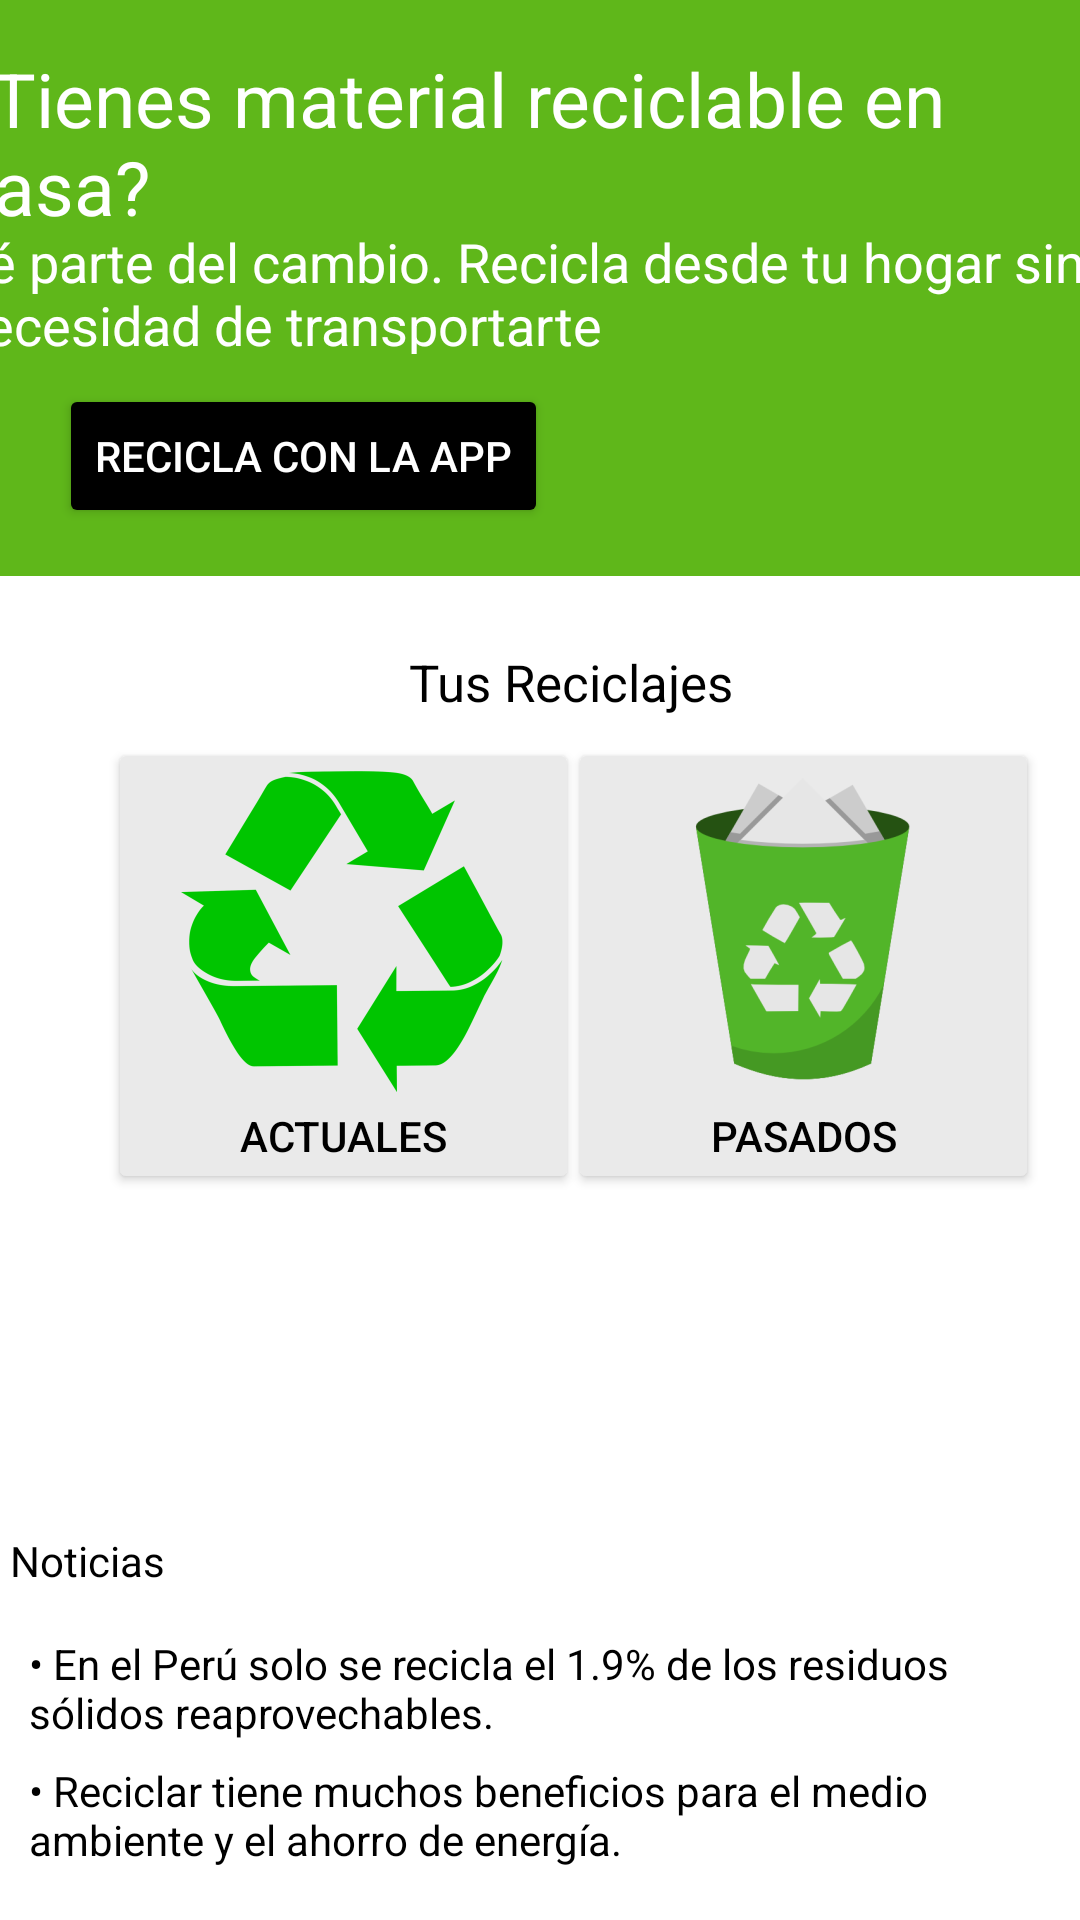

Write the Android layout XML for this screen, with the resource values it uses.
<!-- AndroidManifest.xml: application theme Theme.MyApplicationIntent -->
<!-- res/layout/landing_publicador.xml -->
<?xml version="1.0" encoding="utf-8"?>
<androidx.constraintlayout.widget.ConstraintLayout
    xmlns:android="http://schemas.android.com/apk/res/android"
    xmlns:app="http://schemas.android.com/apk/res-auto"
    xmlns:tools="http://schemas.android.com/tools"
    android:layout_width="match_parent"
    android:layout_height="match_parent"
    tools:context=".MainActivity">


    <TextView
        android:id="@+id/txtNoticia1"
        android:layout_width="341dp"
        android:layout_height="49dp"
        android:text="@string/Noticia1"
        android:textColor="@color/black"
        android:textIsSelectable="false"
        app:layout_constraintBottom_toBottomOf="parent"
        app:layout_constraintEnd_toEndOf="parent"
        app:layout_constraintHorizontal_bias="0.514"
        app:layout_constraintStart_toStartOf="parent"
        app:layout_constraintTop_toTopOf="parent"
        app:layout_constraintVertical_bias="0.922" />

    <TextView
        android:id="@+id/txtNoticia2"
        android:layout_width="341dp"
        android:layout_height="49dp"
        android:text="@string/Noticia2"
        android:textColor="@color/black"
        android:textIsSelectable="false"
        app:layout_constraintBottom_toBottomOf="parent"
        app:layout_constraintEnd_toEndOf="parent"
        app:layout_constraintHorizontal_bias="0.514"
        app:layout_constraintStart_toStartOf="parent"
        app:layout_constraintTop_toTopOf="parent"
        app:layout_constraintVertical_bias="0.994" />

    <TextView
        android:id="@+id/txtNoticias"
        android:layout_width="347dp"
        android:layout_height="21dp"
        android:text="@string/Noticias"
        android:textColor="@color/black"
        app:layout_constraintBottom_toBottomOf="parent"
        app:layout_constraintEnd_toEndOf="parent"
        app:layout_constraintHorizontal_bias="0.25"
        app:layout_constraintStart_toStartOf="parent"
        app:layout_constraintTop_toTopOf="parent"
        app:layout_constraintVertical_bias="0.825" />

    <Button
        android:id="@+id/btnPasados"
        android:layout_width="157dp"
        android:layout_height="152dp"
        android:layout_marginTop="32dp"
        android:backgroundTint="@color/gris2"
        android:drawableTop="@mipmap/ic_launcher_foreground_papelera"
        android:drawablePadding="5dp"
        android:text="@string/Pasados"
        android:textColor="@color/black"
        app:layout_constraintBottom_toBottomOf="parent"
        app:layout_constraintEnd_toEndOf="parent"
        app:layout_constraintHorizontal_bias="0.933"
        app:layout_constraintStart_toStartOf="parent"
        app:layout_constraintTop_toTopOf="parent"
        app:layout_constraintVertical_bias="0.469" />

    <Button
        android:id="@+id/btnActuales"
        android:layout_width="157dp"
        android:layout_height="152dp"
        android:layout_marginTop="32dp"
        android:backgroundTint="@color/gris2"
        android:drawableTop="@mipmap/ic_launcher_reciclaje_foreground"
        android:drawablePadding="5dp"
        android:text="@string/Actuales"
        android:textColor="@color/black"
        app:layout_constraintBottom_toBottomOf="parent"
        app:layout_constraintEnd_toEndOf="parent"
        app:layout_constraintHorizontal_bias="0.177"
        app:layout_constraintStart_toStartOf="parent"
        app:layout_constraintTop_toTopOf="parent"
        app:layout_constraintVertical_bias="0.469" />

    <ImageView
        android:id="@+id/imgIconoLanding"
        android:layout_width="389dp"
        android:layout_height="71dp"
        app:layout_constraintBottom_toBottomOf="parent"
        app:layout_constraintEnd_toEndOf="parent"
        app:layout_constraintHorizontal_bias="0.772"
        app:layout_constraintStart_toStartOf="parent"
        app:layout_constraintTop_toTopOf="parent"
        app:layout_constraintVertical_bias="0.762"
        app:srcCompat="@mipmap/img_7" />

    <androidx.constraintlayout.widget.ConstraintLayout
        android:id="@+id/constraintLayout"
        android:layout_width="409dp"
        android:layout_height="192dp"
        android:background="@color/verde_claro"
        app:layout_constraintBottom_toBottomOf="parent"
        app:layout_constraintEnd_toEndOf="parent"
        app:layout_constraintStart_toStartOf="parent"
        app:layout_constraintTop_toTopOf="parent"
        app:layout_constraintVertical_bias="0.0">

        <Button
            android:id="@+id/btnPublicaciones"
            android:layout_width="wrap_content"
            android:layout_height="wrap_content"
            android:backgroundTint="@color/black"
            android:text="@string/BotonReciclaje"
            android:textColor="@color/white"
            app:cornerRadius="21dp"
            app:layout_constraintBottom_toBottomOf="parent"
            app:layout_constraintEnd_toEndOf="parent"
            app:layout_constraintHorizontal_bias="0.177"
            app:layout_constraintStart_toStartOf="parent"
            app:layout_constraintTop_toTopOf="parent"
            app:layout_constraintVertical_bias="0.888" />

        <TextView
            android:id="@+id/txtContenido"
            android:layout_width="391dp"
            android:layout_height="43dp"
            android:text="@string/ContenidoPublicador"
            android:textColor="@color/white"
            android:textSize="18sp"
            app:layout_constraintBottom_toBottomOf="parent"
            app:layout_constraintEnd_toEndOf="parent"
            app:layout_constraintStart_toStartOf="parent"
            app:layout_constraintTop_toTopOf="parent"
            app:layout_constraintVertical_bias="0.503" />

        <TextView
            android:id="@+id/txtPublicadorTitulo"
            android:layout_width="391dp"
            android:layout_height="61dp"
            android:text="@string/TítuloPublicador1"
            android:textColor="@color/white"
            android:textSize="25sp"
            app:layout_constraintBottom_toBottomOf="parent"
            app:layout_constraintEnd_toEndOf="parent"
            app:layout_constraintStart_toStartOf="parent"
            app:layout_constraintTop_toTopOf="parent"
            app:layout_constraintVertical_bias="0.122" />

    </androidx.constraintlayout.widget.ConstraintLayout>

    <TextView
        android:id="@+id/txtReciclajesActuales"
        android:layout_width="wrap_content"
        android:layout_height="wrap_content"
        android:text="@string/TusReiclables"
        android:textColor="@color/black"
        android:textSize="17sp"
        app:layout_constraintBottom_toBottomOf="parent"
        app:layout_constraintEnd_toEndOf="parent"
        app:layout_constraintHorizontal_bias="0.541"
        app:layout_constraintStart_toStartOf="parent"
        app:layout_constraintTop_toTopOf="parent"
        app:layout_constraintVertical_bias="0.35" />

</androidx.constraintlayout.widget.ConstraintLayout>
<!-- resources referenced by this layout -->
<resources>
  <color name="black">#FF000000</color>
  <color name="gris2">#eaeaea</color>
  <color name="verde_claro">#5fb71a</color>
  <color name="white">#FFFFFFFF</color>
  <!-- mipmap ic_launcher_foreground_papelera: png bitmap (mipmap-hdpi, 7058 bytes) -->
  <!-- mipmap ic_launcher_reciclaje_foreground: png bitmap (mipmap-hdpi, 5593 bytes) -->
  <string name="Actuales">Actuales</string>
  <string name="BotonReciclaje">Recicla con la app</string>
  <string name="ContenidoPublicador">Sé parte del cambio. Recicla desde tu hogar sin necesidad de transportarte</string>
  <string name="Noticia1">\u2022 En el Perú solo se recicla el 1.9% de los residuos sólidos reaprovechables.</string>
  <string name="Noticia2">\u2022 Reciclar tiene muchos beneficios para el medio ambiente y el ahorro de energía.</string>
  <string name="Noticias">Noticias</string>
  <string name="Pasados">Pasados</string>
  <string name="TusReiclables">Tus Reciclajes</string>
  <style name="Theme.MyApplicationIntent" parent="Theme.MaterialComponents.DayNight.DarkActionBar">
          
          <item name="colorPrimary">@color/verde_claro</item>
          <item name="colorPrimaryVariant">@color/azul</item>
          <item name="colorOnPrimary">@color/black</item>
          
          <item name="colorSecondary">@color/teal_200</item>
          <item name="colorSecondaryVariant">@color/teal_700</item>
          <item name="colorOnSecondary">@color/black</item>
          
          <item name="android:statusBarColor" tools:targetApi="l">?attr/colorPrimaryVariant</item>
          
      </style>
  <color name="azul">#1A73E9</color>
  <color name="teal_200">#FF03DAC5</color>
  <color name="teal_700">#FF018786</color>
</resources>
